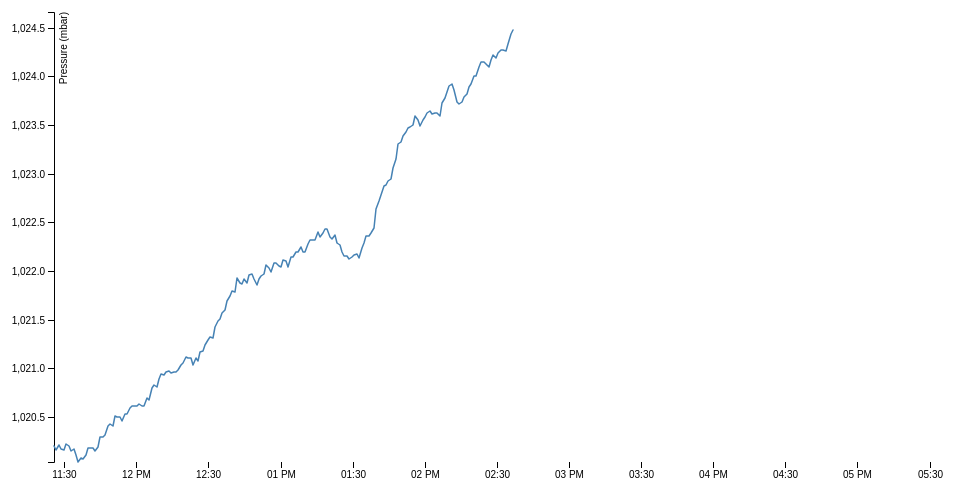
D3 v4 page, settled after 360 driven frames (6 s of simulated time); the page loaded 1 data file(s).


    setInterval('window.location.reload()', 60000);



var svg = d3.select("svg"),
    margin = {top: 20, right: 20, bottom: 30, left: 50},
    width = +svg.attr("width") - margin.left - margin.right,
    height = +svg.attr("height") - margin.top - margin.bottom,
    g = svg.append("g").attr("transform", "translate(" + margin.left + "," + margin.top + ")");

var parseTime = d3.timeParse("%d-%b-%y");

var x = d3.scaleTime()
    .rangeRound([0, width]);

var y = d3.scaleLinear()
    .rangeRound([height, 0]);

var line = d3.line()
    .x(function(d) { return x(d.date); })
    .y(function(d) { return y(d.close); });

d3.tsv("prestest.tsv", function(d) {
  //d.date = parseTime(d.date);
  d.date = new Date(d.date * 1000);
  console.log(d.date);
  d.close = +d.close;
  return d;
}, function(error, data) {
  if (error) throw error;

  x.domain(d3.extent(data, function(d) { return d.date; }));
  y.domain(d3.extent(data, function(d) { return d.close; }));

  g.append("g")
      .attr("transform", "translate(0," + height + ")")
      .call(d3.axisBottom(x))
    .select(".domain")
      .remove();

  g.append("g")
      .call(d3.axisLeft(y))
    .append("text")
      .attr("fill", "#000")
      .attr("transform", "rotate(-90)")
      .attr("y", 6)
      .attr("dy", "0.71em")
      .attr("text-anchor", "end")
      .text("Pressure (mbar)");

  g.append("path")
      .datum(data)
      .attr("fill", "none")
      .attr("stroke", "steelblue")
      .attr("stroke-linejoin", "round")
      .attr("stroke-linecap", "round")
      .attr("stroke-width", 1.5)
      .attr("d", line);
});



### data: prestest.tsv
date	close
1514114747	1020
1514114808	1020
1514114868	1020
1514114929	1020
1514114990	1020
1514115051	1020
1514115112	1020
1514115173	1020
1514115234	1020
1514115295	1020
1514115356	1020
1514115417	1020
1514115478	1020
1514115539	1020
1514115600	1020
1514115661	1020
1514115721	1020
1514115782	1020
1514115843	1020
1514115904	1020
1514115965	1020
1514116026	1020
1514116087	1020
1514116148	1020
1514116209	1020
1514116270	1021
1514116331	1020
1514116392	1020
1514116453	1020
1514116513	1021
1514116574	1021
1514116635	1021
1514116696	1021
1514116757	1021
1514116818	1021
1514116879	1021
1514116940	1021
1514117001	1021
1514117062	1021
1514117123	1021
1514117184	1021
1514117245	1021
1514117306	1021
1514117366	1021
1514117427	1021
1514117488	1021
1514117549	1021
1514117610	1021
1514117671	1021
1514117732	1021
1514117793	1021
1514117854	1021
1514117915	1021
1514117976	1021
1514118037	1021
1514118098	1021
1514118158	1021
1514118219	1021
1514118280	1021
1514118341	1021
... 240 more rows